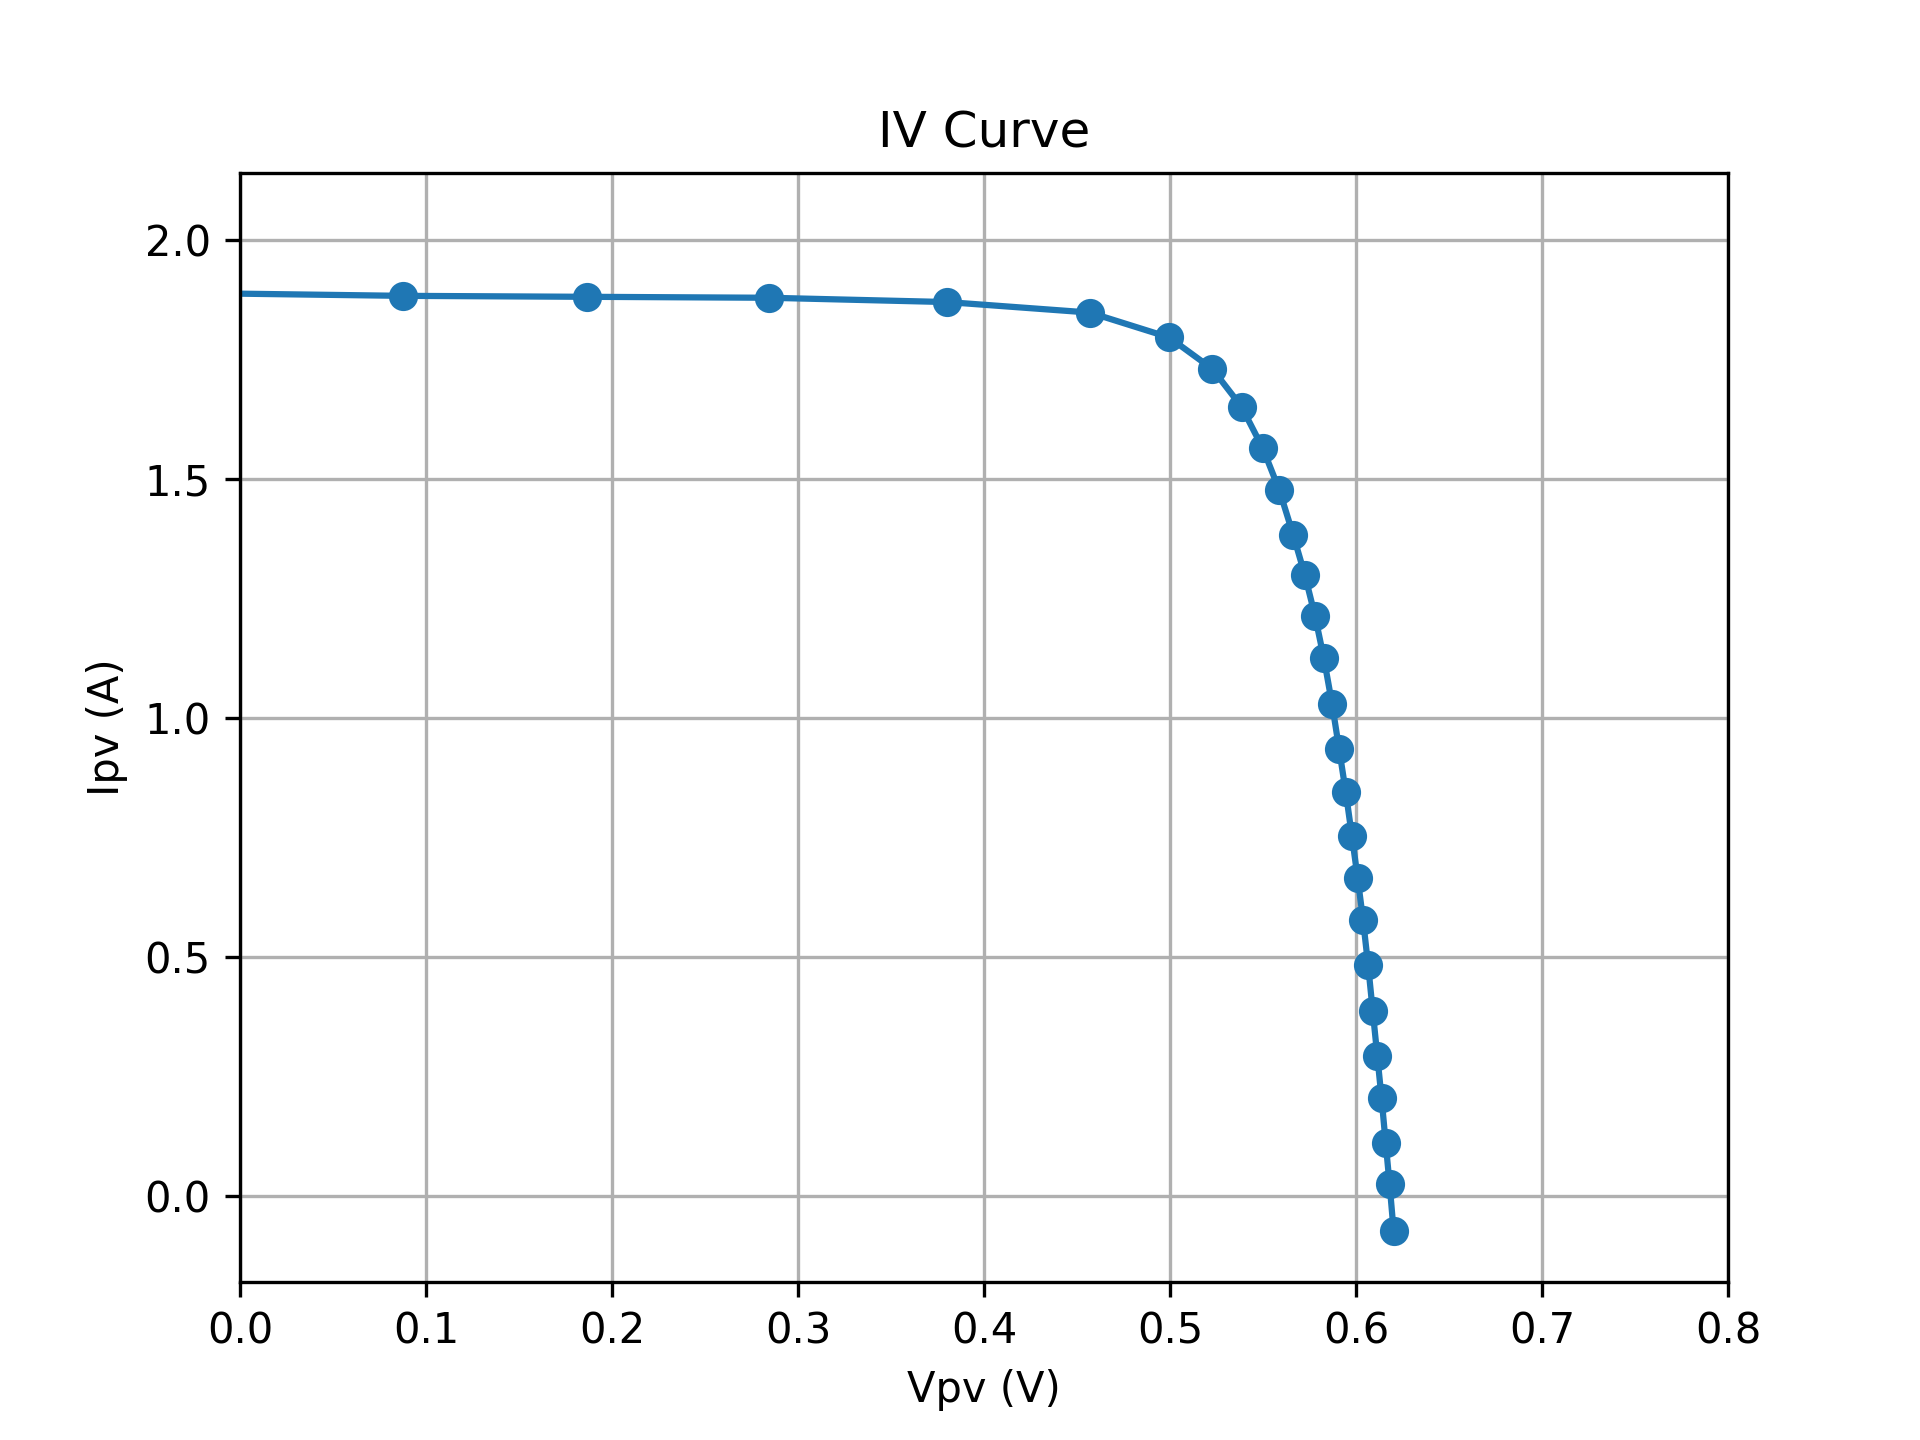

Data behind this chart, as committed beside it:
SMU_V, Vpv, Ipv
6.0, -3.857, 2.035
6.1, -3.77, 2.019
6.2, -3.685, 2.005
6.3, -3.597, 1.994
6.4, -3.509, 1.984
6.5, -3.418, 1.976
6.6, -3.326, 1.968
6.7, -3.233, 1.96
6.8, -3.139, 1.954
6.9, -3.045, 1.949
7, -2.95, 1.944
7.1, -2.854, 1.941
7.2, -2.758, 1.936
7.3, -2.661, 1.933
7.4, -2.564, 1.931
7.5, -2.466, 1.928
7.6, -2.369, 1.926
7.7, -2.272, 1.924
7.8, -2.173, 1.92
7.9, -2.076, 1.918
8, -1.978, 1.916
8.1, -1.88, 1.915
8.2, -1.782, 1.913
8.3, -1.684, 1.911
8.4, -1.585, 1.909
8.5, -1.487, 1.907
8.6, -1.389, 1.906
8.7, -1.29, 1.905
8.8, -1.192, 1.903
8.9, -1.092, 1.904
9, -0.9946, 1.901
9.1, -0.8952, 1.9
9.2, -0.7966, 1.899
9.3, -0.6983, 1.896
9.4, -0.6003, 1.894
9.5, -0.502, 1.892
9.6, -0.4037, 1.891
9.7, -0.305, 1.89
9.8, -0.2073, 1.887
9.9, -0.1092, 1.886
10, -0.008731, 1.888
10.1, 0.08771, 1.883
10.2, 0.1865, 1.881
10.3, 0.2846, 1.879
10.4, 0.3803, 1.87
10.5, 0.457, 1.848
10.6, 0.4996, 1.796
10.7, 0.5228, 1.73
10.8, 0.5385, 1.651
10.9, 0.5499, 1.564
11, 0.5588, 1.476
11.1, 0.5662, 1.383
11.2, 0.5725, 1.299
11.3, 0.5779, 1.214
11.4, 0.5827, 1.125
11.5, 0.5871, 1.03
11.6, 0.5909, 0.935
11.7, 0.5945, 0.844
11.8, 0.5978, 0.753
11.9, 0.6009, 0.665
... 8 more rows
